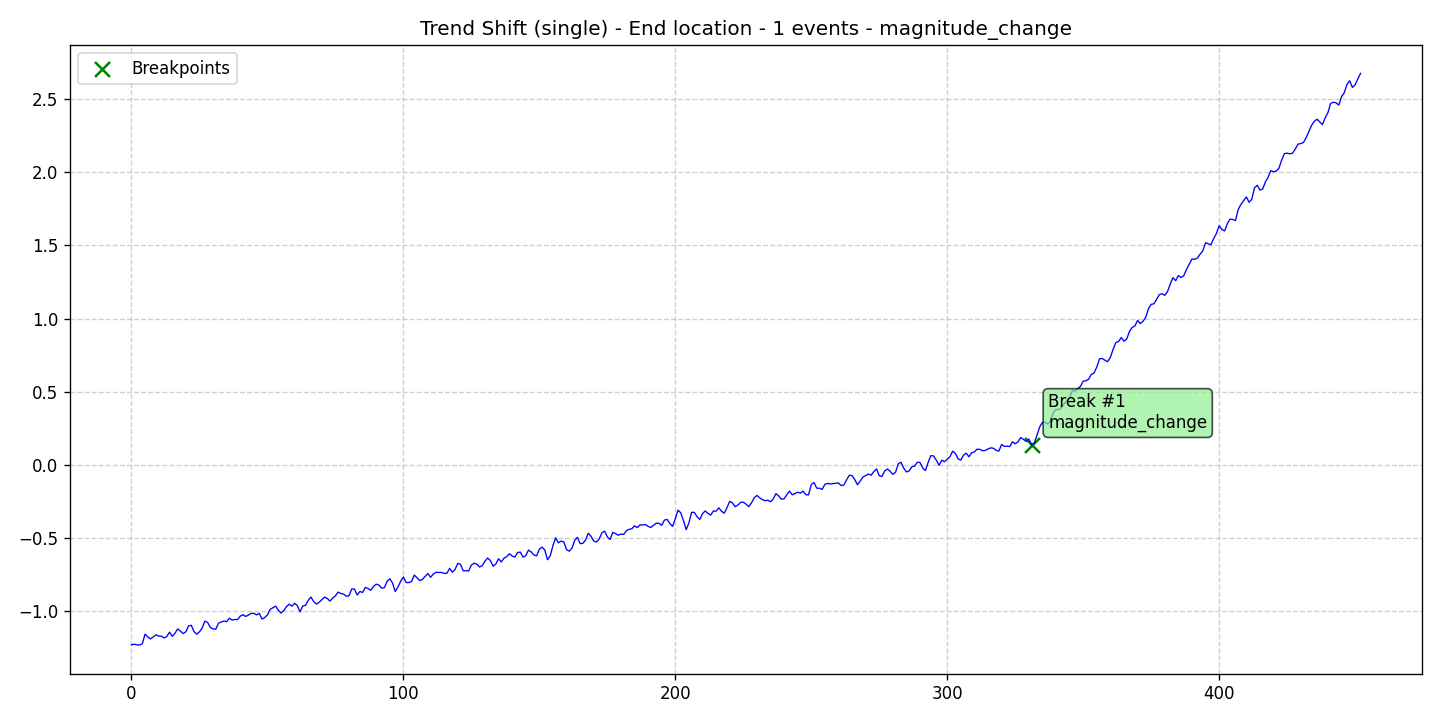

Data behind this chart, as committed beside it:
data, stationary, det_lin_up, det_lin_down, det_quad, det_cubic, det_exp, det_damped, stoc_trend, volatility, single_seas, multiple_seas, point_anom_single, point_anom_multi, collect_anom, context_anom, mean_shift, var_shift, trend_shift, date, is_break, is_anomaly, is_multi, location_beginning
-1.228, 0, 0, 0, 0, 0, 0, 0, 0, 0, 0, 0, 0, 0, 0, 0, 0, 0, 1, 2020-01-01, 0, 0, 0, 0
-1.224, 0, 0, 0, 0, 0, 0, 0, 0, 0, 0, 0, 0, 0, 0, 0, 0, 0, 1, 2020-01-02, 0, 0, 0, 0
-1.229, 0, 0, 0, 0, 0, 0, 0, 0, 0, 0, 0, 0, 0, 0, 0, 0, 0, 1, 2020-01-03, 0, 0, 0, 0
-1.229, 0, 0, 0, 0, 0, 0, 0, 0, 0, 0, 0, 0, 0, 0, 0, 0, 0, 1, 2020-01-04, 0, 0, 0, 0
-1.221, 0, 0, 0, 0, 0, 0, 0, 0, 0, 0, 0, 0, 0, 0, 0, 0, 0, 1, 2020-01-05, 0, 0, 0, 0
-1.156, 0, 0, 0, 0, 0, 0, 0, 0, 0, 0, 0, 0, 0, 0, 0, 0, 0, 1, 2020-01-06, 0, 0, 0, 0
-1.174, 0, 0, 0, 0, 0, 0, 0, 0, 0, 0, 0, 0, 0, 0, 0, 0, 0, 1, 2020-01-07, 0, 0, 0, 0
-1.188, 0, 0, 0, 0, 0, 0, 0, 0, 0, 0, 0, 0, 0, 0, 0, 0, 0, 1, 2020-01-08, 0, 0, 0, 0
-1.175, 0, 0, 0, 0, 0, 0, 0, 0, 0, 0, 0, 0, 0, 0, 0, 0, 0, 1, 2020-01-09, 0, 0, 0, 0
-1.16, 0, 0, 0, 0, 0, 0, 0, 0, 0, 0, 0, 0, 0, 0, 0, 0, 0, 1, 2020-01-10, 0, 0, 0, 0
-1.169, 0, 0, 0, 0, 0, 0, 0, 0, 0, 0, 0, 0, 0, 0, 0, 0, 0, 1, 2020-01-11, 0, 0, 0, 0
-1.17, 0, 0, 0, 0, 0, 0, 0, 0, 0, 0, 0, 0, 0, 0, 0, 0, 0, 1, 2020-01-12, 0, 0, 0, 0
-1.181, 0, 0, 0, 0, 0, 0, 0, 0, 0, 0, 0, 0, 0, 0, 0, 0, 0, 1, 2020-01-13, 0, 0, 0, 0
-1.172, 0, 0, 0, 0, 0, 0, 0, 0, 0, 0, 0, 0, 0, 0, 0, 0, 0, 1, 2020-01-14, 0, 0, 0, 0
-1.142, 0, 0, 0, 0, 0, 0, 0, 0, 0, 0, 0, 0, 0, 0, 0, 0, 0, 1, 2020-01-15, 0, 0, 0, 0
-1.171, 0, 0, 0, 0, 0, 0, 0, 0, 0, 0, 0, 0, 0, 0, 0, 0, 0, 1, 2020-01-16, 0, 0, 0, 0
-1.149, 0, 0, 0, 0, 0, 0, 0, 0, 0, 0, 0, 0, 0, 0, 0, 0, 0, 1, 2020-01-17, 0, 0, 0, 0
-1.119, 0, 0, 0, 0, 0, 0, 0, 0, 0, 0, 0, 0, 0, 0, 0, 0, 0, 1, 2020-01-18, 0, 0, 0, 0
-1.135, 0, 0, 0, 0, 0, 0, 0, 0, 0, 0, 0, 0, 0, 0, 0, 0, 0, 1, 2020-01-19, 0, 0, 0, 0
-1.152, 0, 0, 0, 0, 0, 0, 0, 0, 0, 0, 0, 0, 0, 0, 0, 0, 0, 1, 2020-01-20, 0, 0, 0, 0
-1.139, 0, 0, 0, 0, 0, 0, 0, 0, 0, 0, 0, 0, 0, 0, 0, 0, 0, 1, 2020-01-21, 0, 0, 0, 0
-1.099, 0, 0, 0, 0, 0, 0, 0, 0, 0, 0, 0, 0, 0, 0, 0, 0, 0, 1, 2020-01-22, 0, 0, 0, 0
-1.095, 0, 0, 0, 0, 0, 0, 0, 0, 0, 0, 0, 0, 0, 0, 0, 0, 0, 1, 2020-01-23, 0, 0, 0, 0
-1.138, 0, 0, 0, 0, 0, 0, 0, 0, 0, 0, 0, 0, 0, 0, 0, 0, 0, 1, 2020-01-24, 0, 0, 0, 0
-1.156, 0, 0, 0, 0, 0, 0, 0, 0, 0, 0, 0, 0, 0, 0, 0, 0, 0, 1, 2020-01-25, 0, 0, 0, 0
-1.14, 0, 0, 0, 0, 0, 0, 0, 0, 0, 0, 0, 0, 0, 0, 0, 0, 0, 1, 2020-01-26, 0, 0, 0, 0
-1.114, 0, 0, 0, 0, 0, 0, 0, 0, 0, 0, 0, 0, 0, 0, 0, 0, 0, 1, 2020-01-27, 0, 0, 0, 0
-1.067, 0, 0, 0, 0, 0, 0, 0, 0, 0, 0, 0, 0, 0, 0, 0, 0, 0, 1, 2020-01-28, 0, 0, 0, 0
-1.075, 0, 0, 0, 0, 0, 0, 0, 0, 0, 0, 0, 0, 0, 0, 0, 0, 0, 1, 2020-01-29, 0, 0, 0, 0
-1.111, 0, 0, 0, 0, 0, 0, 0, 0, 0, 0, 0, 0, 0, 0, 0, 0, 0, 1, 2020-01-30, 0, 0, 0, 0
-1.12, 0, 0, 0, 0, 0, 0, 0, 0, 0, 0, 0, 0, 0, 0, 0, 0, 0, 1, 2020-01-31, 0, 0, 0, 0
-1.122, 0, 0, 0, 0, 0, 0, 0, 0, 0, 0, 0, 0, 0, 0, 0, 0, 0, 1, 2020-02-01, 0, 0, 0, 0
-1.081, 0, 0, 0, 0, 0, 0, 0, 0, 0, 0, 0, 0, 0, 0, 0, 0, 0, 1, 2020-02-02, 0, 0, 0, 0
-1.072, 0, 0, 0, 0, 0, 0, 0, 0, 0, 0, 0, 0, 0, 0, 0, 0, 0, 1, 2020-02-03, 0, 0, 0, 0
-1.066, 0, 0, 0, 0, 0, 0, 0, 0, 0, 0, 0, 0, 0, 0, 0, 0, 0, 1, 2020-02-04, 0, 0, 0, 0
-1.07, 0, 0, 0, 0, 0, 0, 0, 0, 0, 0, 0, 0, 0, 0, 0, 0, 0, 1, 2020-02-05, 0, 0, 0, 0
-1.047, 0, 0, 0, 0, 0, 0, 0, 0, 0, 0, 0, 0, 0, 0, 0, 0, 0, 1, 2020-02-06, 0, 0, 0, 0
-1.059, 0, 0, 0, 0, 0, 0, 0, 0, 0, 0, 0, 0, 0, 0, 0, 0, 0, 1, 2020-02-07, 0, 0, 0, 0
-1.055, 0, 0, 0, 0, 0, 0, 0, 0, 0, 0, 0, 0, 0, 0, 0, 0, 0, 1, 2020-02-08, 0, 0, 0, 0
-1.056, 0, 0, 0, 0, 0, 0, 0, 0, 0, 0, 0, 0, 0, 0, 0, 0, 0, 1, 2020-02-09, 0, 0, 0, 0
-1.033, 0, 0, 0, 0, 0, 0, 0, 0, 0, 0, 0, 0, 0, 0, 0, 0, 0, 1, 2020-02-10, 0, 0, 0, 0
-1.023, 0, 0, 0, 0, 0, 0, 0, 0, 0, 0, 0, 0, 0, 0, 0, 0, 0, 1, 2020-02-11, 0, 0, 0, 0
-1.035, 0, 0, 0, 0, 0, 0, 0, 0, 0, 0, 0, 0, 0, 0, 0, 0, 0, 1, 2020-02-12, 0, 0, 0, 0
-1.025, 0, 0, 0, 0, 0, 0, 0, 0, 0, 0, 0, 0, 0, 0, 0, 0, 0, 1, 2020-02-13, 0, 0, 0, 0
-1.014, 0, 0, 0, 0, 0, 0, 0, 0, 0, 0, 0, 0, 0, 0, 0, 0, 0, 1, 2020-02-14, 0, 0, 0, 0
-1.014, 0, 0, 0, 0, 0, 0, 0, 0, 0, 0, 0, 0, 0, 0, 0, 0, 0, 1, 2020-02-15, 0, 0, 0, 0
-1.024, 0, 0, 0, 0, 0, 0, 0, 0, 0, 0, 0, 0, 0, 0, 0, 0, 0, 1, 2020-02-16, 0, 0, 0, 0
-1.014, 0, 0, 0, 0, 0, 0, 0, 0, 0, 0, 0, 0, 0, 0, 0, 0, 0, 1, 2020-02-17, 0, 0, 0, 0
-1.053, 0, 0, 0, 0, 0, 0, 0, 0, 0, 0, 0, 0, 0, 0, 0, 0, 0, 1, 2020-02-18, 0, 0, 0, 0
-1.042, 0, 0, 0, 0, 0, 0, 0, 0, 0, 0, 0, 0, 0, 0, 0, 0, 0, 1, 2020-02-19, 0, 0, 0, 0
-1.025, 0, 0, 0, 0, 0, 0, 0, 0, 0, 0, 0, 0, 0, 0, 0, 0, 0, 1, 2020-02-20, 0, 0, 0, 0
-0.9859, 0, 0, 0, 0, 0, 0, 0, 0, 0, 0, 0, 0, 0, 0, 0, 0, 0, 1, 2020-02-21, 0, 0, 0, 0
-0.9757, 0, 0, 0, 0, 0, 0, 0, 0, 0, 0, 0, 0, 0, 0, 0, 0, 0, 1, 2020-02-22, 0, 0, 0, 0
-0.964, 0, 0, 0, 0, 0, 0, 0, 0, 0, 0, 0, 0, 0, 0, 0, 0, 0, 1, 2020-02-23, 0, 0, 0, 0
-0.9914, 0, 0, 0, 0, 0, 0, 0, 0, 0, 0, 0, 0, 0, 0, 0, 0, 0, 1, 2020-02-24, 0, 0, 0, 0
-1.011, 0, 0, 0, 0, 0, 0, 0, 0, 0, 0, 0, 0, 0, 0, 0, 0, 0, 1, 2020-02-25, 0, 0, 0, 0
-0.9946, 0, 0, 0, 0, 0, 0, 0, 0, 0, 0, 0, 0, 0, 0, 0, 0, 0, 1, 2020-02-26, 0, 0, 0, 0
-0.9676, 0, 0, 0, 0, 0, 0, 0, 0, 0, 0, 0, 0, 0, 0, 0, 0, 0, 1, 2020-02-27, 0, 0, 0, 0
-0.9509, 0, 0, 0, 0, 0, 0, 0, 0, 0, 0, 0, 0, 0, 0, 0, 0, 0, 1, 2020-02-28, 0, 0, 0, 0
-0.9645, 0, 0, 0, 0, 0, 0, 0, 0, 0, 0, 0, 0, 0, 0, 0, 0, 0, 1, 2020-02-29, 0, 0, 0, 0
... 393 more rows
